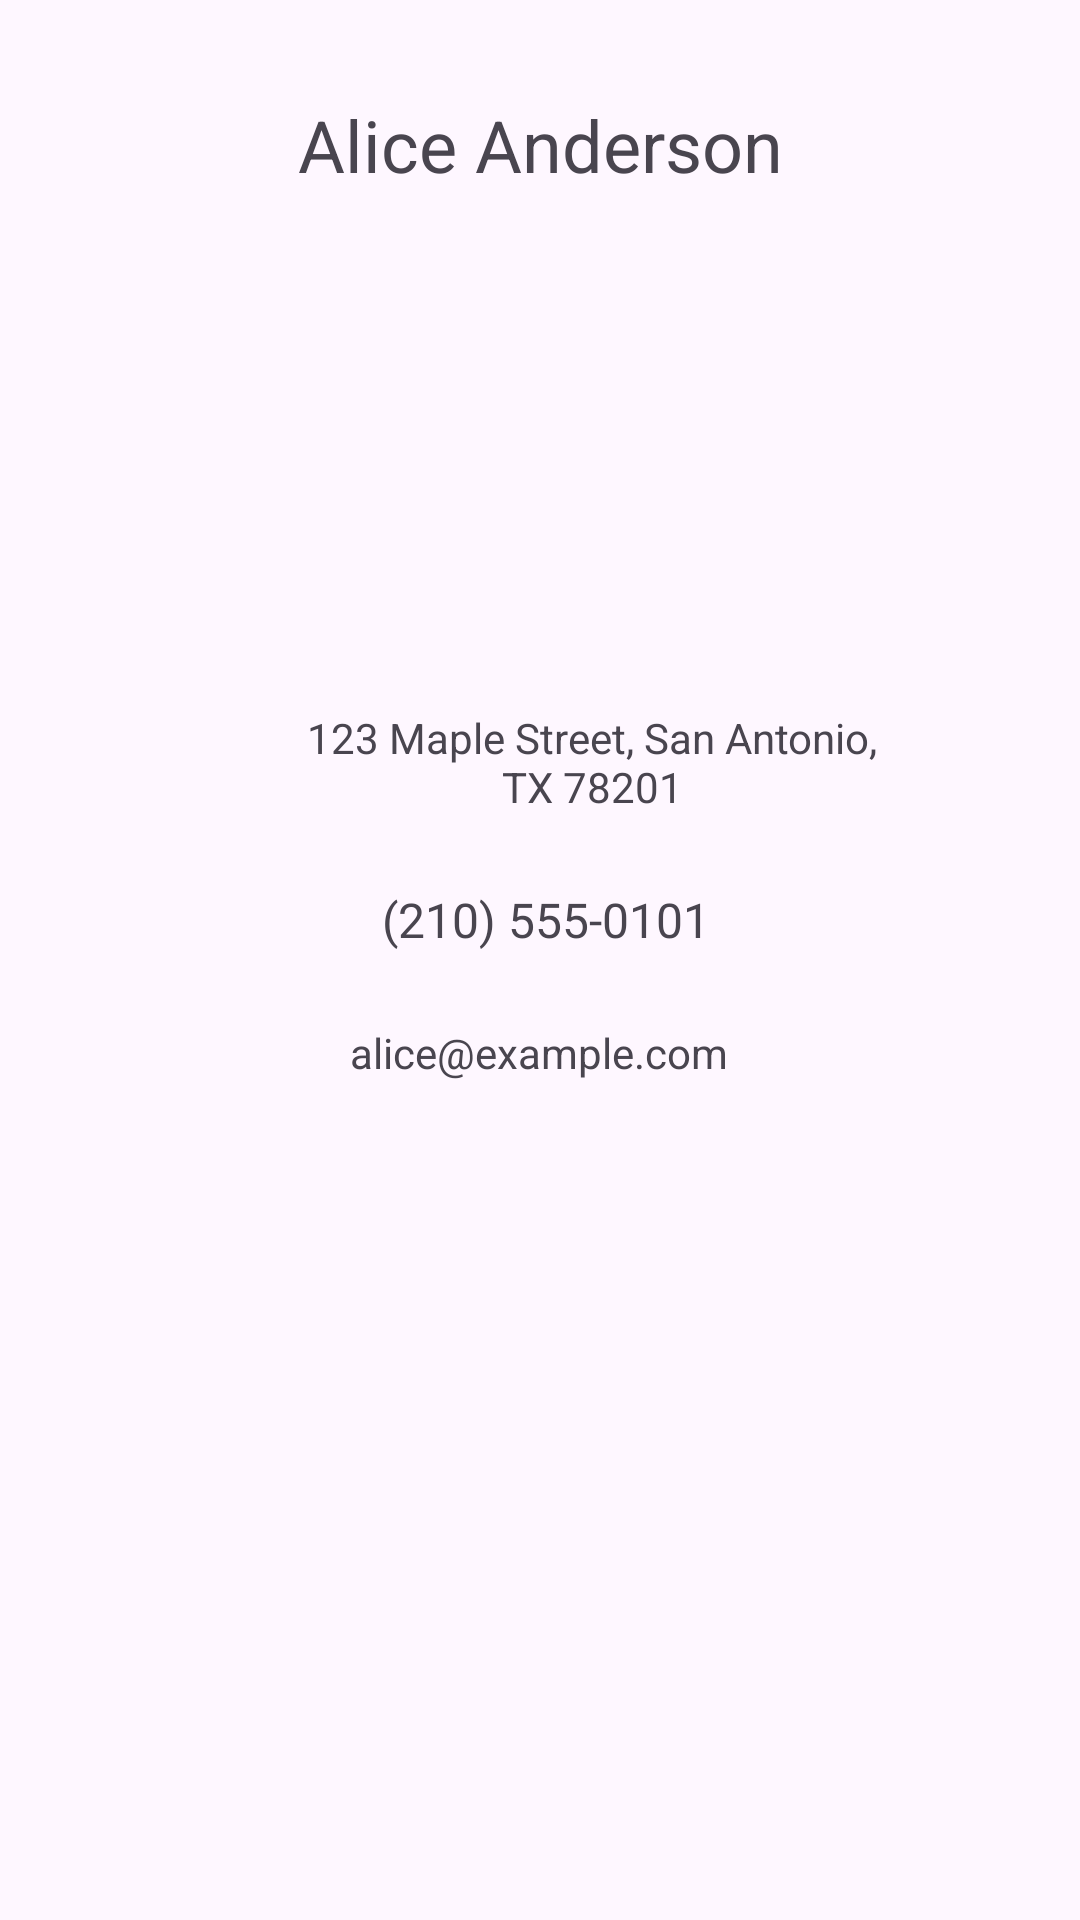

The Android layout XML behind this screen, and the referenced resources:
<!-- AndroidManifest.xml: application theme Theme.VincentGutierrezContactsAddressBook -->
<!-- res/layout/activity_alice.xml -->
<?xml version="1.0" encoding="utf-8"?>
<androidx.constraintlayout.widget.ConstraintLayout xmlns:android="http://schemas.android.com/apk/res/android"
    xmlns:app="http://schemas.android.com/apk/res-auto"
    xmlns:tools="http://schemas.android.com/tools"
    android:id="@+id/main"
    android:layout_width="match_parent"
    android:layout_height="match_parent"
    tools:context=".AliceActivity">

    <TextView
        android:id="@+id/textView4"
        android:layout_width="wrap_content"
        android:layout_height="wrap_content"
        android:layout_marginStart="125dp"
        android:layout_marginTop="32dp"
        android:layout_marginEnd="125dp"
        android:textSize="24sp"

        android:text="@string/alice_name"


        app:layout_constraintEnd_toEndOf="parent"
        app:layout_constraintStart_toStartOf="parent"
        app:layout_constraintTop_toTopOf="parent" />

    <ImageView
        android:id="@+id/imageView"
        android:layout_width="120dp"
        android:layout_height="120dp"
        android:layout_marginStart="152dp"
        android:layout_marginTop="28dp"
        android:layout_marginEnd="139dp"
        android:contentDescription="@string/alice_picture_description"
        app:layout_constraintEnd_toEndOf="parent"
        app:layout_constraintStart_toStartOf="parent"
        app:layout_constraintTop_toBottomOf="@+id/textView4"
        app:srcCompat="@drawable/ic_alice"
        tools:srcCompat="@drawable/ic_alice" />

    <TextView
        android:id="@+id/textView5"
        android:layout_width="0dp"
        android:layout_height="wrap_content"
        android:layout_marginStart="95dp"
        android:layout_marginTop="24dp"
        android:layout_marginEnd="60dp"
        android:text="@string/alice_address"
        android:textAlignment="center"
        app:layout_constraintEnd_toEndOf="parent"
        app:layout_constraintStart_toStartOf="parent"
        app:layout_constraintTop_toBottomOf="@+id/imageView" />

    <TextView
        android:id="@+id/textView6"
        android:layout_width="wrap_content"
        android:layout_height="wrap_content"
        android:layout_marginStart="152dp"
        android:layout_marginTop="24dp"
        android:layout_marginEnd="148dp"
        android:text="@string/alice_phone"
        android:textSize="16sp"
        app:layout_constraintEnd_toEndOf="parent"
        app:layout_constraintStart_toStartOf="parent"
        app:layout_constraintTop_toBottomOf="@+id/textView5" />

    <TextView
        android:id="@+id/textView7"
        android:layout_width="wrap_content"
        android:layout_height="wrap_content"
        android:layout_marginStart="142dp"
        android:layout_marginTop="24dp"
        android:layout_marginEnd="143dp"
        android:text="@string/alice_email"
        app:layout_constraintEnd_toEndOf="parent"
        app:layout_constraintStart_toStartOf="parent"
        app:layout_constraintTop_toBottomOf="@+id/textView6" />
</androidx.constraintlayout.widget.ConstraintLayout>
<!-- resources referenced by this layout -->
<resources>
  <string name="alice_address">123 Maple Street, San Antonio, TX 78201</string>
  <string name="alice_email">alice@example.com</string>
  <string name="alice_name">Alice Anderson</string>
  <string name="alice_phone">(210) 555-0101</string>
  <string name="alice_picture_description">Alice Anderson contact picture</string>
  <style name="Theme.VincentGutierrezContactsAddressBook" parent="Base.Theme.VincentGutierrezContactsAddressBook" />
  <style name="Base.Theme.VincentGutierrezContactsAddressBook" parent="Theme.Material3.DayNight.NoActionBar">
          
          
      </style>
</resources>
